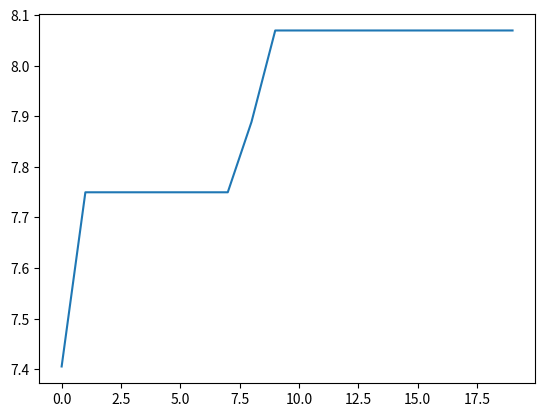

This figure's Python source:
# -*- coding: utf-8 -*-
"""
Created on Mon Oct 11 10:15:54 2021

[redacted]
"""

import random
import math
import matplotlib.pyplot as plt
#------------------------------------------------------------------------------
def objective_function(x):
    y = 3*(1-x[0])**2*math.exp(-x[0]**2 - (x[1]+1)**2) - 10*(x[0]/5 - x[0]**3 - x[1]**5)*math.exp(-x[0]**2 - x[1]**2) -1/3*math.exp(-(x[0]+1)**2 - x[1]**2);
    return y
  
bounds=[(-3,3),(-3,3)]   # límites superior e inferior de las variables
nv = 2                   # numero de variables
mm = 1                   # si es un problema de minimizacion mm = -1; si es un problema de maximizacion mm = 1
  

particle_size=20        # numero de particulas
iterations=20           # numero maximo de interaciones 
w=0.9                   # inertia constant
c1=1.49                 # cognative constant
c2=1.49                 # social constant

#------------------------------------------------------------------------------    
class Particle:
    def __init__(self,bounds):
        self.particle_position=[]                     # posicion de la particula
        self.particle_velocity=[]                     # velocidad de la particula
        self.local_best_particle_position=[]          # mejor posiicon de l aparticula
        self.fitness_local_best_particle_position = initial_fitness
        self.fitness_particle_position = initial_fitness 

        for i in range(nv):
            self.particle_position.append(random.uniform(bounds[i][0],bounds[i][1]))
            self.particle_velocity.append(random.uniform(-1,1))
            
    def evaluate(self,objective_function):
        self.fitness_particle_position=objective_function(self.particle_position)
        
        if mm == -1:
            if self.fitness_particle_position < self.fitness_local_best_particle_position:
                self.local_best_particle_position=self.particle_position                  # actualizar el mejor local
                self.fitness_local_best_particle_position=self.fitness_particle_position  # actualizar la aptitud de los mejores locales
        if mm == 1:
            if self.fitness_particle_position >  self.fitness_local_best_particle_position:
                self.local_best_particle_position=self.particle_position                  # actualizar el mejor local
                self.fitness_local_best_particle_position=self.fitness_particle_position  # actualizar la aptitud de los mejores locales

    def update_velocity(self,global_best_particle_position):
        for i in range(nv):
            r1=random.random()
            r2=random.random()
  
            cognitive_velocity = c1*r1*(self.local_best_particle_position[i] - self.particle_position[i])
            social_velocity = c2*r2*(global_best_particle_position[i] - self.particle_position[i])
            self.particle_velocity[i] = w*self.particle_velocity[i]+ cognitive_velocity + social_velocity
  
    def update_position(self,bounds):
        for i in range(nv):
            self.particle_position[i]=self.particle_position[i]+self.particle_velocity[i]
  
            # comprobar y reparar para satisfacer los límites superiores
            if self.particle_position[i]>bounds[i][1]:
                self.particle_position[i]=bounds[i][1]
            # comprobar y reparar para satisfacer los límites superiores
            if self.particle_position[i]<bounds[i][0]:
                self.particle_position[i]=bounds[i][0]

                

class PSO():
    def __init__(self,objective_function,bounds,particle_size,iterations):
  
        fitness_global_best_particle_position=initial_fitness
        global_best_particle_position=[]
  
        swarm_particle=[]
        for i in range(particle_size):
            swarm_particle.append(Particle(bounds))
        A=[]
          
        for i in range(iterations):
            for j in range(particle_size):
                swarm_particle[j].evaluate(objective_function)
                
                if mm ==-1:
                    if swarm_particle[j].fitness_particle_position < fitness_global_best_particle_position:
                        global_best_particle_position = list(swarm_particle[j].particle_position)
                        fitness_global_best_particle_position = float(swarm_particle[j].fitness_particle_position)
                if mm ==1:
                    if swarm_particle[j].fitness_particle_position > fitness_global_best_particle_position:
                        global_best_particle_position = list(swarm_particle[j].particle_position)
                        fitness_global_best_particle_position = float(swarm_particle[j].fitness_particle_position)
                        
            for j in range(particle_size):
                swarm_particle[j].update_velocity(global_best_particle_position)
                swarm_particle[j].update_position(bounds)
            
            A.append(fitness_global_best_particle_position)
                    
        print('Solucion optima', global_best_particle_position)
        print('Valor de la funcion objetivo:', fitness_global_best_particle_position)
        print('Proceso evolutivo del valor de la función objetiva')
        plt.plot(A)
            
if mm == -1:
    initial_fitness = float("inf")
if mm == 1:
    initial_fitness = -float("inf")       

                
PSO(objective_function,bounds,particle_size,iterations)
